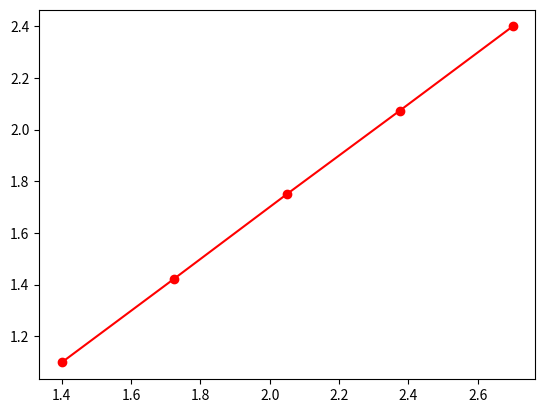

This figure's Python source:
import matplotlib.pyplot as plt
import numpy as np

def get_sim_blur(s1_start=0,s1_end=2,n=100,noise_std=1,s2=1.3):
    s1 = np.linspace(s1_start,s1_end,n)
    L=np.abs(s2-s1)
    noise = np.random.normal(0,noise_std,n)
    #add noise
    L+=noise
    return s1,L

def get_s2est(s1,L):
    #get the first estimates for s2
    s1est1=s1-L # for the +45 degrees line
    s1est2=s1+L # for the -45 degrees line

    vals=[]
    for i in range(len(s1est1)+1):
        tmp=[]
        for j in range(len(s1est1)):
            if(j>=i):
                tmp.append(s1est1[j])
            else:
                tmp.append(s1est2[j])
        vals.append(tmp)


    valstds=[]
    for i in range(len(vals)):
        valstds.append(np.std(vals[i]))
    minstdarg=np.argmin(valstds)
    S_estlist=vals[minstdarg]
    S_est=np.mean(S_estlist)

    return S_est

s2=0.3
s1,L=get_sim_blur(1.4,2.7,5,0.001,s2)

#plot the data
fig = plt.figure()
ax = fig.add_subplot(1, 1, 1)
plt.plot(s1,L,marker='o',color='r')
#plt.show()

S_est=get_s2est(s1,L)
print(S_est)

























